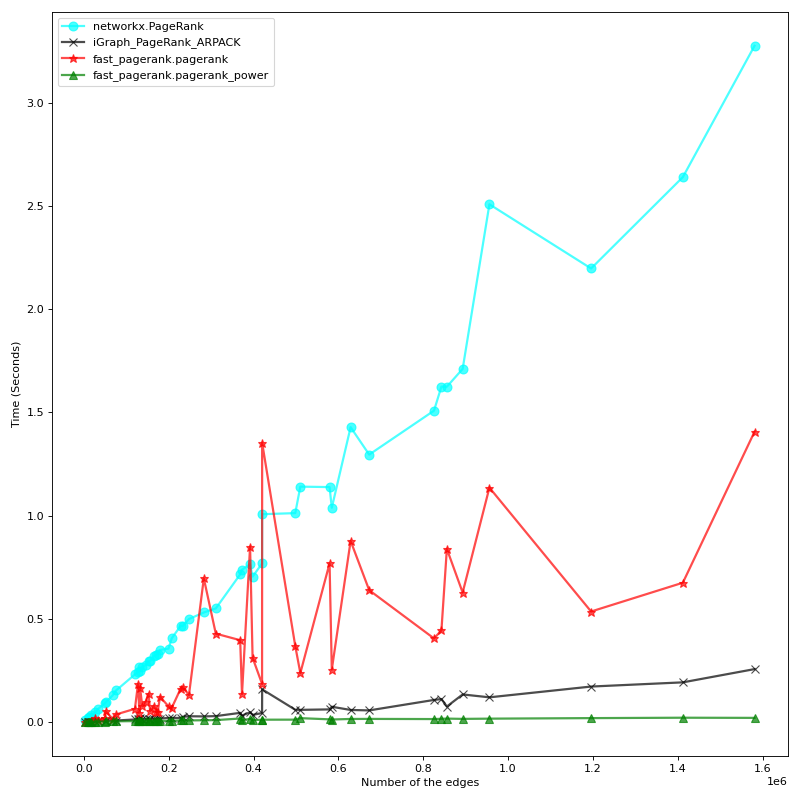

Values plotted in this chart, from the file beside it:
, Nodes, Edges, NetX, iGraph, (fast) pagerank, (fast) pagerank_power
0, 141, 3475, 0.008167, 0.0005394, 0.001923, 0.0008488
1, 168, 8709, 0.02062, 0.001263, 0.00254, 0.0009764
2, 159, 11571, 0.02434, 0.001638, 0.002263, 0.0009245
3, 181, 13687, 0.02638, 0.001721, 0.002278, 0.0008755
4, 240, 17255, 0.03187, 0.002163, 0.00606, 0.001765
5, 429, 27151, 0.04697, 0.003327, 0.01887, 0.002158
6, 338, 32353, 0.06224, 0.004158, 0.01221, 0.002291
7, 349, 49752, 0.09143, 0.006546, 0.02098, 0.002568
8, 593, 50826, 0.09484, 0.004848, 0.05346, 0.003128
9, 369, 67840, 0.1296, 0.009707, 0.01558, 0.003154
10, 532, 75687, 0.153, 0.007637, 0.03688, 0.003722
11, 664, 120154, 0.2307, 0.01261, 0.06429, 0.004689
12, 905, 127398, 0.244, 0.01504, 0.184, 0.005806
13, 603, 130738, 0.2645, 0.01317, 0.04543, 0.004366
14, 838, 132426, 0.2487, 0.02066, 0.1639, 0.004816
15, 751, 137461, 0.2672, 0.01393, 0.07697, 0.0047
16, 841, 145601, 0.2755, 0.01375, 0.09958, 0.004973
17, 924, 152257, 0.2966, 0.01551, 0.1374, 0.005365
18, 607, 156039, 0.2955, 0.01483, 0.05339, 0.005314
19, 773, 164815, 0.32, 0.01441, 0.0788, 0.00508
20, 615, 170985, 0.3244, 0.01472, 0.04841, 0.005089
21, 606, 173639, 0.3293, 0.0172, 0.04716, 0.005871
22, 888, 179415, 0.3492, 0.0173, 0.1228, 0.006556
23, 673, 199501, 0.3557, 0.01999, 0.07558, 0.005577
24, 706, 206913, 0.4053, 0.02013, 0.06851, 0.005883
25, 869, 228061, 0.4663, 0.02016, 0.162, 0.008556
26, 923, 232844, 0.465, 0.02532, 0.1708, 0.008981
27, 858, 247544, 0.4989, 0.0282, 0.1308, 0.007992
28, 1681, 282626, 0.5307, 0.02741, 0.6959, 0.00894
29, 1406, 310850, 0.5503, 0.02891, 0.4283, 0.009485
30, 1176, 368369, 0.7153, 0.04466, 0.3965, 0.01733
31, 956, 372646, 0.738, 0.0316, 0.1361, 0.009442
32, 1722, 391689, 0.764, 0.04763, 0.8495, 0.01567
33, 1291, 397622, 0.7044, 0.03477, 0.3116, 0.009304
34, 1042, 419973, 0.7681, 0.04382, 0.1848, 0.01151
35, 1083, 420160, 1.007, 0.1585, 1.352, 0.01158
36, 1260, 498237, 1.012, 0.05974, 0.3681, 0.01178
37, 1060, 510199, 1.14, 0.05923, 0.2373, 0.01903
38, 1635, 579105, 1.138, 0.06141, 0.768, 0.01325
39, 1089, 584362, 1.038, 0.07424, 0.2542, 0.01244
40, 1784, 628763, 1.428, 0.05865, 0.8771, 0.01509
41, 1572, 672553, 1.295, 0.05654, 0.6386, 0.01534
42, 1454, 825369, 1.508, 0.1072, 0.405, 0.01461
43, 1413, 842877, 1.625, 0.1115, 0.4442, 0.01586
44, 1840, 855672, 1.624, 0.07529, 0.8385, 0.01682
45, 1614, 892921, 1.71, 0.1338, 0.6271, 0.01547
46, 1933, 956007, 2.507, 0.1199, 1.135, 0.01659
47, 1641, 1195768, 2.196, 0.172, 0.5354, 0.01918
48, 1736, 1412119, 2.639, 0.1924, 0.6748, 0.02114
49, 1989, 1581139, 3.275, 0.2565, 1.406, 0.02039
